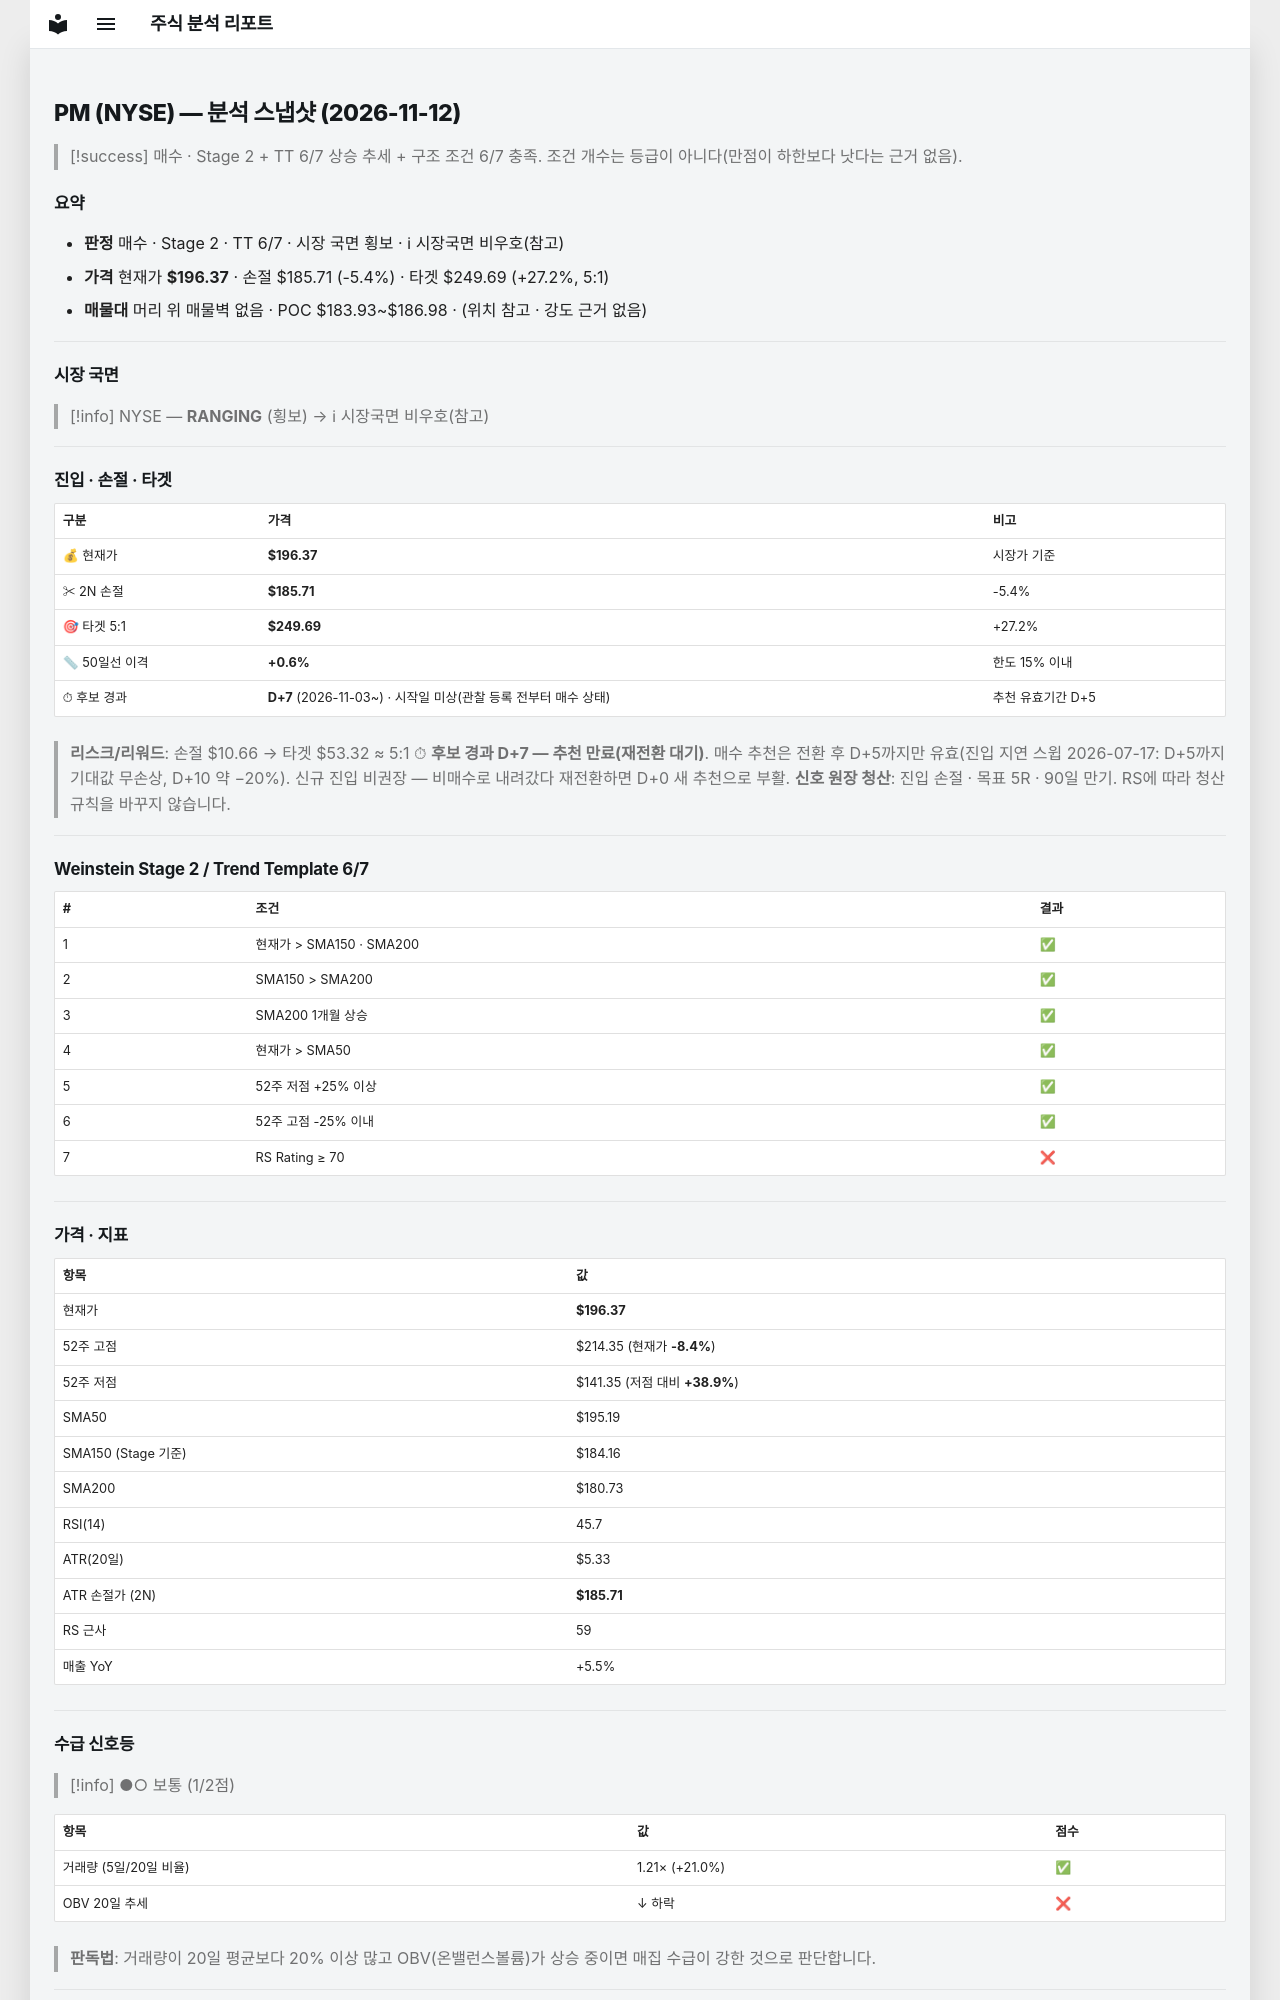

repository: soloandco/stock-reports · page: snapshots/PM-2026-11-12/index.html · generator: mkdocs

---
type: analysis-snapshot
title: PM 분석 스냅샷
ticker: PM
market: NYSE
created: 2026-11-12
updated: 2026-11-12
bar-date: 2026-11-11
verdict: 매수관찰
real-rr: 0.90
sma50-gap-pct: 0.6
candidate-days: 7
candidate-since: 2026-11-03
candidate-start-unknown: true
weekly-position: 저항대재진입
weekly-overhead-price: 205.99
weekly-overhead-pct: 4.9
stage: 2
trend-template-score: 6
tt-max: 7
ma-set: sma-50-150-200
price: 196.3699951171875
stop-price: 185.706860653596
market-regime: RANGING
supply-demand-score: 1/2
supply-demand-label: 보통
status: tracking
tags:
  - stock-agent
  - watchlist
  - PM
  - analysis
related:
  - "[[analysis-template]]"
---

# PM (NYSE) — 분석 스냅샷 (2026-11-12)

> [!success] 매수 · Stage 2 + TT 6/7
> 상승 추세 + 구조 조건 6/7 충족. 조건 개수는 등급이 아니다(만점이 하한보다 낫다는 근거 없음).

## 요약

- **판정** 매수 · Stage 2 · TT 6/7 · 시장 국면 횡보 · ℹ 시장국면 비우호(참고)
- **가격** 현재가 **$196.37** · 손절 $185.71 (-5.4%) · 타겟 $249.69 (+27.2%, 5:1)
- **매물대** 머리 위 매물벽 없음 · POC $183.93~$186.98 · (위치 참고 · 강도 근거 없음)

---

## 시장 국면

> [!info] NYSE — **RANGING** (횡보) → ℹ 시장국면 비우호(참고)

---

## 진입 · 손절 · 타겟

| 구분 | 가격 | 비고 |
|------|------|------|
| 💰 현재가 | **$196.37** | 시장가 기준 |
| ✂ 2N 손절 | **$185.71** | -5.4% |
| 🎯 타겟 5:1 | **$249.69** | +27.2% |
| 📏 50일선 이격 | **+0.6%** | 한도 15% 이내 |
| ⏱ 후보 경과 | **D+7** (2026-11-03~) · 시작일 미상(관찰 등록 전부터 매수 상태) | 추천 유효기간 D+5 |

> **리스크/리워드**: 손절 $10.66 → 타겟 $53.32 ≈ 5:1
> ⏱ **후보 경과 D+7 — 추천 만료(재전환 대기)**. 매수 추천은 전환 후 D+5까지만 유효(진입 지연 스윕 2026-07-17: D+5까지 기대값 무손상, D+10 약 −20%). 신규 진입 비권장 — 비매수로 내려갔다 재전환하면 D+0 새 추천으로 부활.
> **신호 원장 청산**: 진입 손절 · 목표 5R · 90일 만기. RS에 따라 청산 규칙을 바꾸지 않습니다.

---

## Weinstein Stage 2 / Trend Template 6/7

| # | 조건 | 결과 |
|---|------|------|
| 1 | 현재가 > SMA150 · SMA200 | ✅ |
| 2 | SMA150 > SMA200 | ✅ |
| 3 | SMA200 1개월 상승 | ✅ |
| 4 | 현재가 > SMA50 | ✅ |
| 5 | 52주 저점 +25% 이상 | ✅ |
| 6 | 52주 고점 -25% 이내 | ✅ |
| 7 | RS Rating ≥ 70 | ❌ |

---

## 가격 · 지표

| 항목 | 값 |
|------|---|
| 현재가 | **$196.37** |
| 52주 고점 | $214.35 (현재가 **-8.4%**) |
| 52주 저점 | $141.35 (저점 대비 **+38.9%**) |
| SMA50 | $195.19 |
| SMA150 (Stage 기준) | $184.16 |
| SMA200 | $180.73 |
| RSI(14) | 45.7 |
| ATR(20일) | $5.33 |
| ATR 손절가 (2N) | **$185.71** |
| RS 근사 | 59 |
| 매출 YoY | +5.5% |

---
## 수급 신호등

> [!info] ●○ 보통 (1/2점)

| 항목 | 값 | 점수 |
|------|------|------|
| 거래량 (5일/20일 비율) | 1.21× (+21.0%) | ✅ |
| OBV 20일 추세 | ↓ 하락 | ❌ |

> **판독법**: 거래량이 20일 평균보다 20% 이상 많고 OBV(온밸런스볼륨)가 상승 중이면 매집 수급이 강한 것으로 판단합니다.

---
